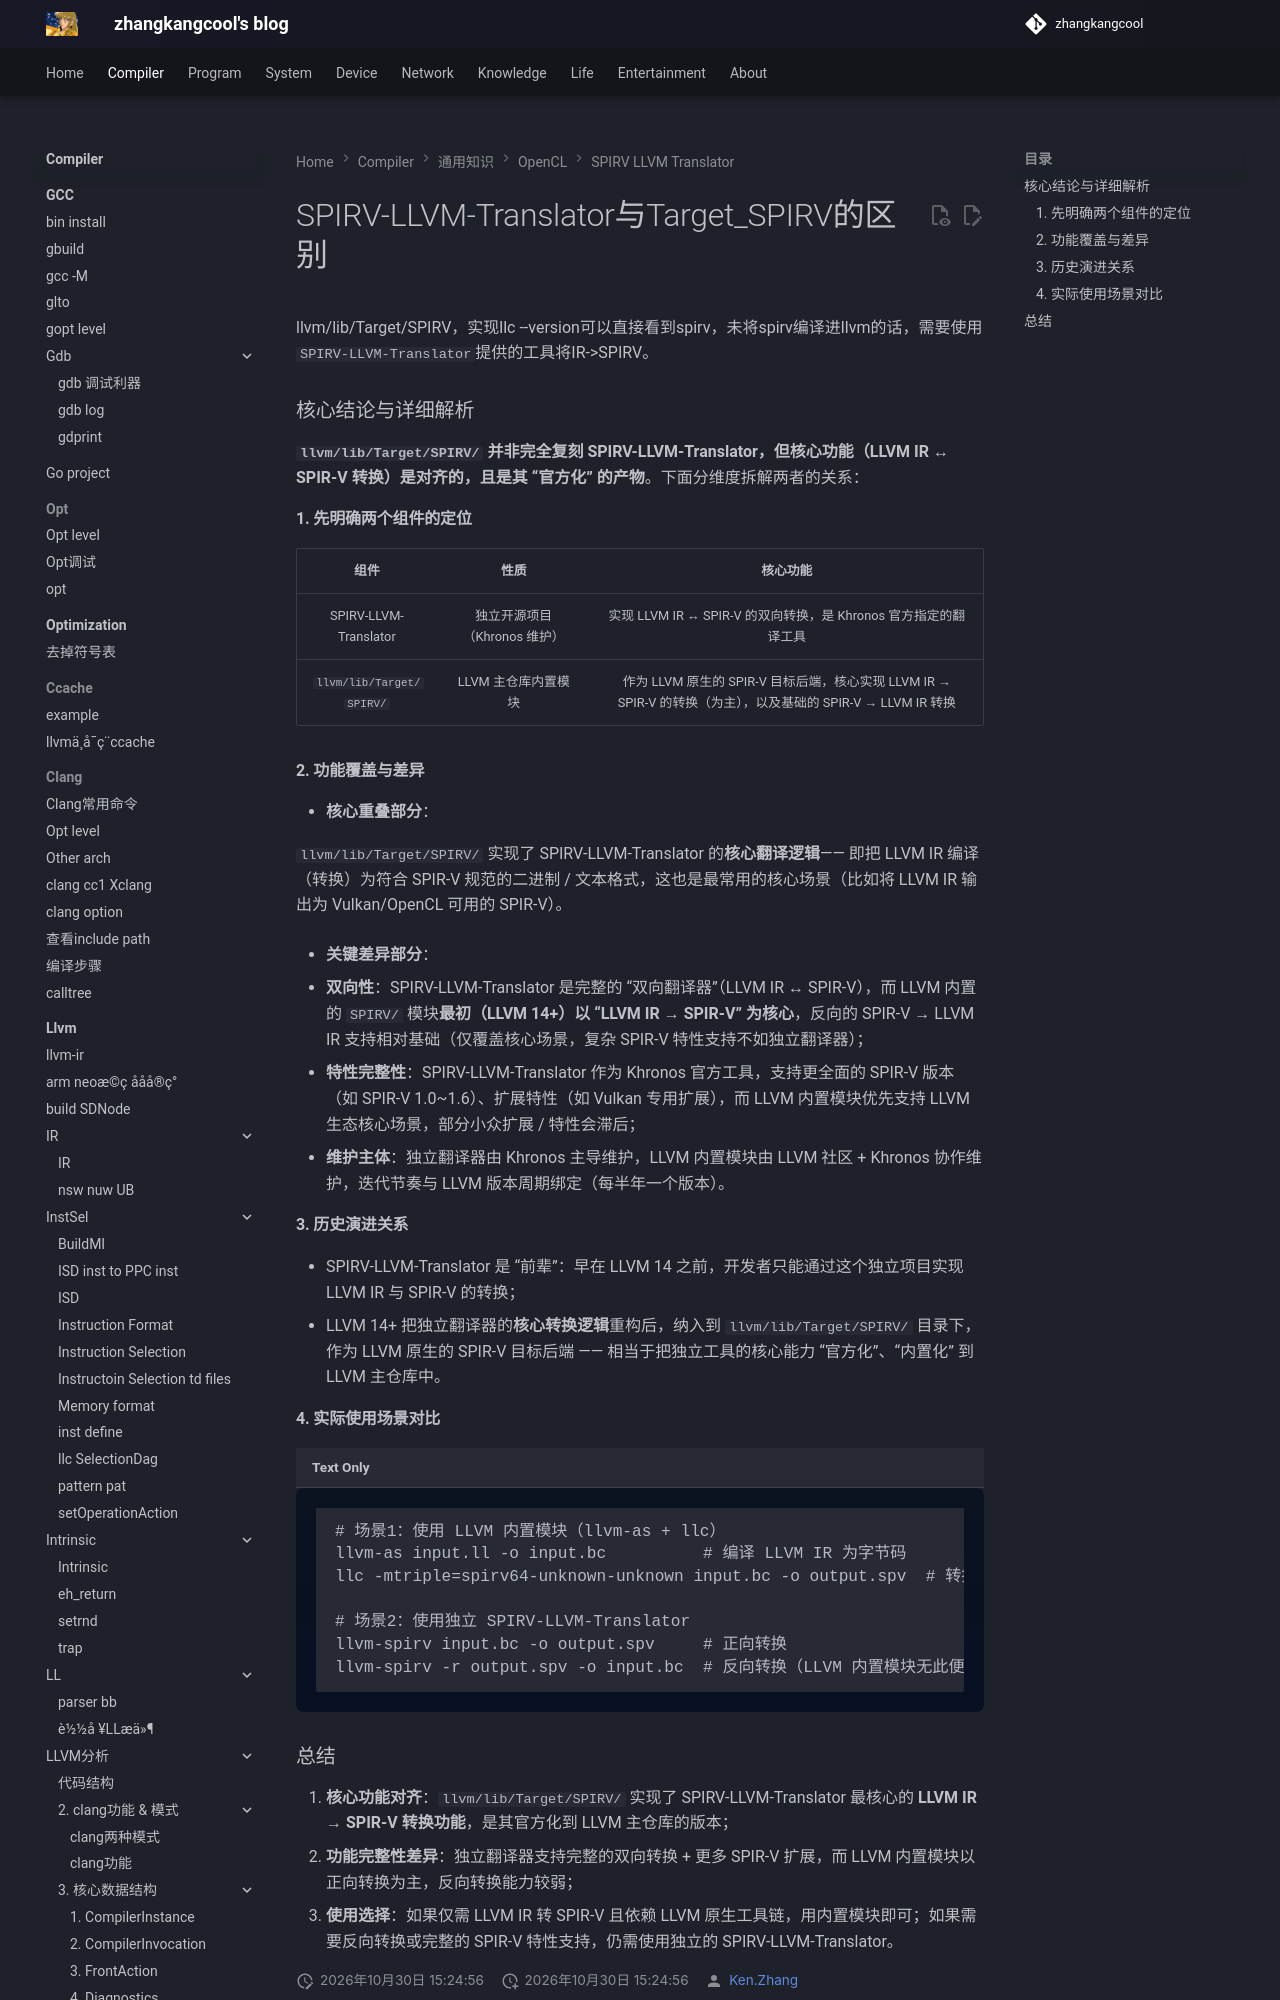

repository: zhangkangcool/zhangkangcool.github.io · page: Compiler/通用知识/OpenCL/SPIRV-LLVM-Translator/与Target_spirv的区别/index.html · generator: mkdocs

# SPIRV-LLVM-Translator与Target_SPIRV的区别



llvm/lib/Target/SPIRV，实现llc --version可以直接看到spirv，未将spirv编译进llvm的话，需要使用`SPIRV-LLVM-Translator`提供的工具将IR->SPIRV。

### 核心结论与详细解析

**`llvm/lib/Target/SPIRV/` 并非完全复刻 SPIRV-LLVM-Translator，但核心功能（LLVM IR ↔ SPIR-V 转换）是对齐的，且是其 “官方化” 的产物**。下面分维度拆解两者的关系：
